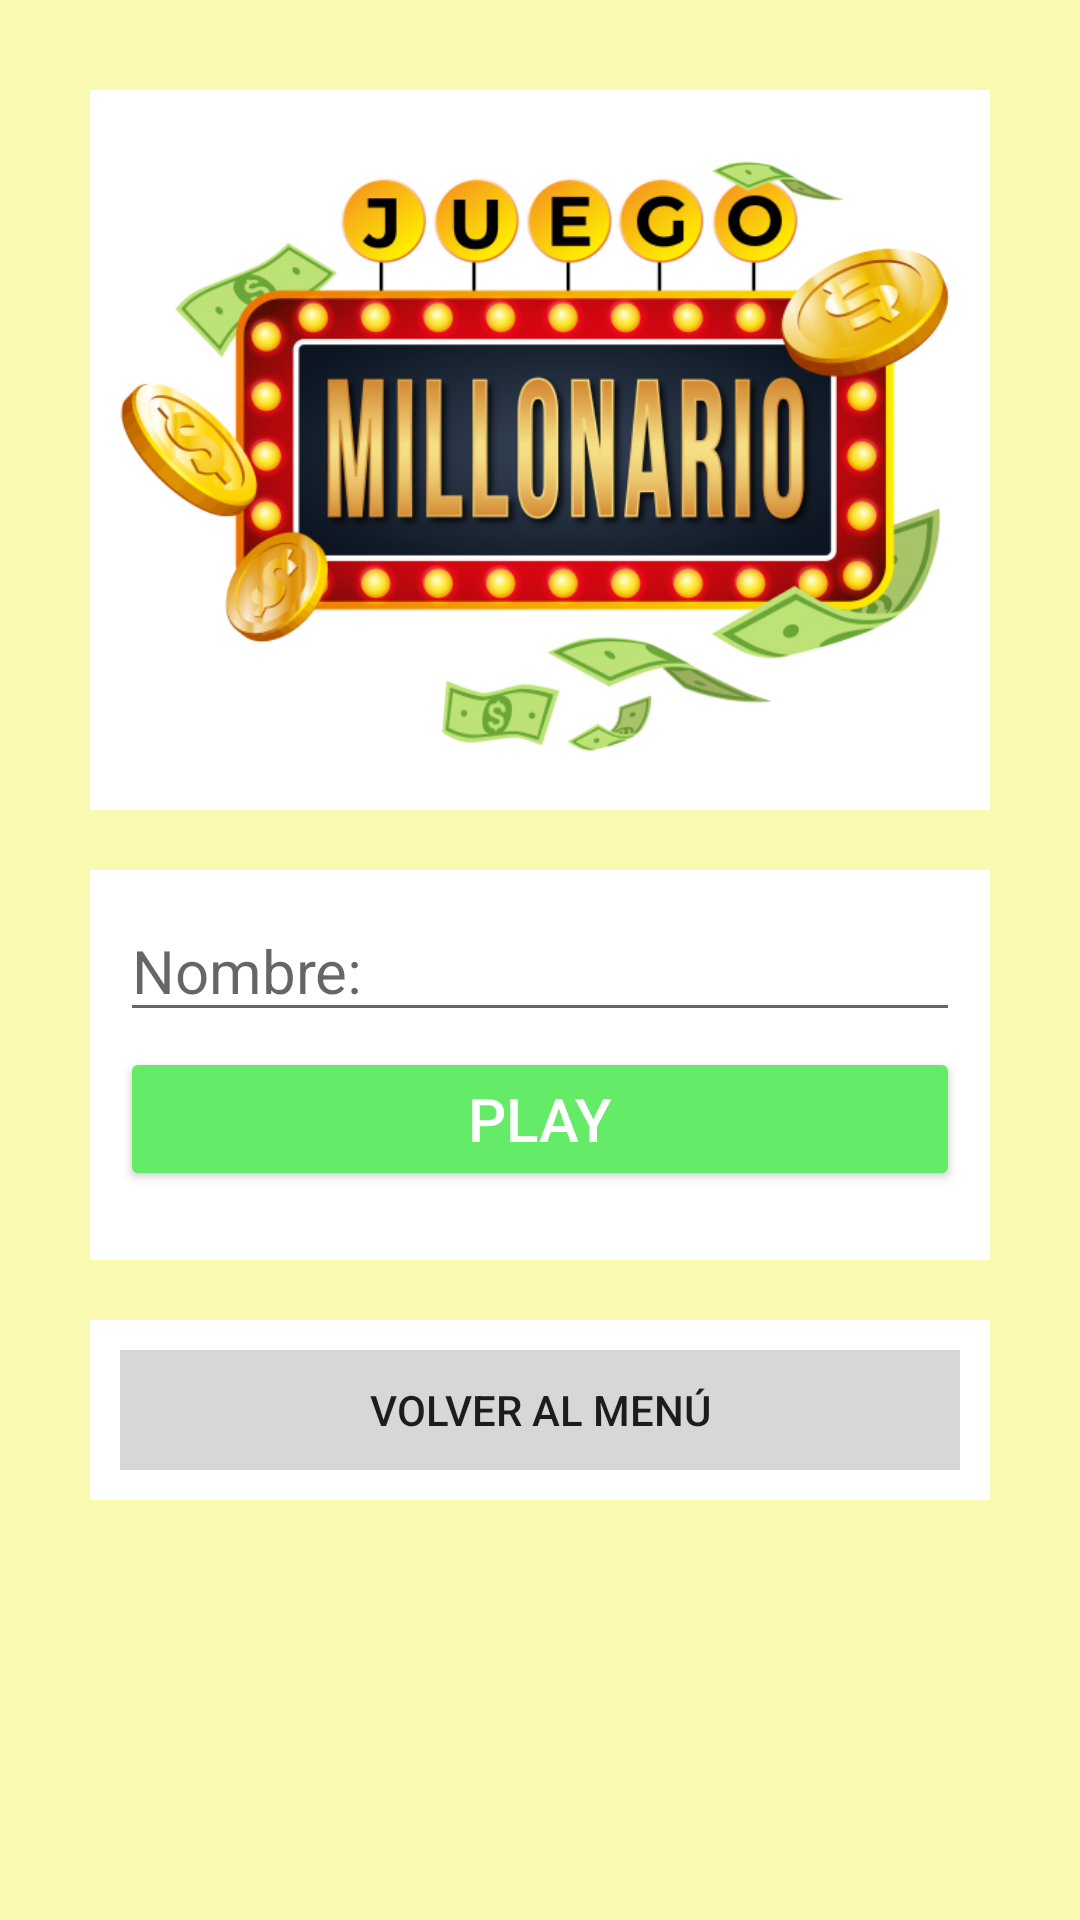

Android layout source for this screen:
<!-- AndroidManifest.xml: application theme Theme.MillonarioConArchivosPlanos -->
<!-- res/layout/activity_crear_jugador.xml -->
<?xml version="1.0" encoding="utf-8"?>
<LinearLayout xmlns:android="http://schemas.android.com/apk/res/android"
    xmlns:app="http://schemas.android.com/apk/res-auto"
    xmlns:tools="http://schemas.android.com/tools"
    android:layout_width="match_parent"
    android:layout_height="match_parent"
    android:padding="30dp"
    tools:context=".CrearJugador"
    android:orientation="vertical"
    android:background="@color/vainilla">

    <LinearLayout
        android:layout_width="wrap_content"
        android:layout_height="240dp">

        <ImageView
            android:layout_width="wrap_content"
            android:layout_height="match_parent"
            android:background="@color/white"
            android:src="@drawable/logo_juego_millonario_16">
        </ImageView>
    </LinearLayout>

    <LinearLayout
        android:layout_width="match_parent"
        android:layout_height="130dp"
        android:layout_marginTop="20dp"
        android:padding="10dp"
        android:background="@color/white"
        android:orientation="vertical">

        <EditText
            android:id="@+id/etNombreJugador"
            android:layout_width="match_parent"
            android:layout_height="wrap_content"
            android:hint="Nombre:"
            android:textSize="20dp">
        </EditText>

        <Button
            android:id="@+id/btnPlay"
            android:layout_width="match_parent"
            android:layout_height="wrap_content"
            android:layout_marginTop="5dp"
            android:backgroundTint="@color/verde"
            android:text="Play"
            android:textColor="@color/white"
            android:textSize="20dp">
        </Button>
    </LinearLayout>

    <LinearLayout
        android:layout_width="wrap_content"
        android:layout_height="60dp"
        android:orientation="vertical"
        android:gravity="center"
        android:padding="10dp"
        android:layout_marginTop="20dp"
        android:background="@color/white">

        <Button
            android:id="@+id/btnMenuJugador"
            android:layout_width="340dp"
            android:layout_height="60dp"
            android:text="Volver al Menú">
        </Button>
    </LinearLayout>

</LinearLayout>
<!-- resources referenced by this layout -->
<resources>
  <color name="vainilla">#D8F8F8A2</color>
  <color name="verde">#64EC69</color>
  <color name="white">#FFFFFFFF</color>
  <!-- drawable logo_juego_millonario_16: png bitmap (drawable, 181525 bytes) -->
  <style name="Theme.MillonarioConArchivosPlanos" parent="Theme.MaterialComponents.DayNight.DarkActionBar">
          
          <item name="colorPrimary">@color/purple_500</item>
          <item name="colorPrimaryVariant">@color/purple_700</item>
          <item name="colorOnPrimary">@color/white</item>
          
          <item name="colorSecondary">@color/teal_200</item>
          <item name="colorSecondaryVariant">@color/teal_700</item>
          <item name="colorOnSecondary">@color/black</item>
          
          <item name="android:statusBarColor">?attr/colorPrimaryVariant</item>
          
      </style>
  <color name="purple_500">#FF6200EE</color>
  <color name="purple_700">#0032FF</color>
  <color name="teal_200">#FF03DAC5</color>
  <color name="teal_700">#1B9F9E</color>
  <color name="black">#FF000000</color>
</resources>
